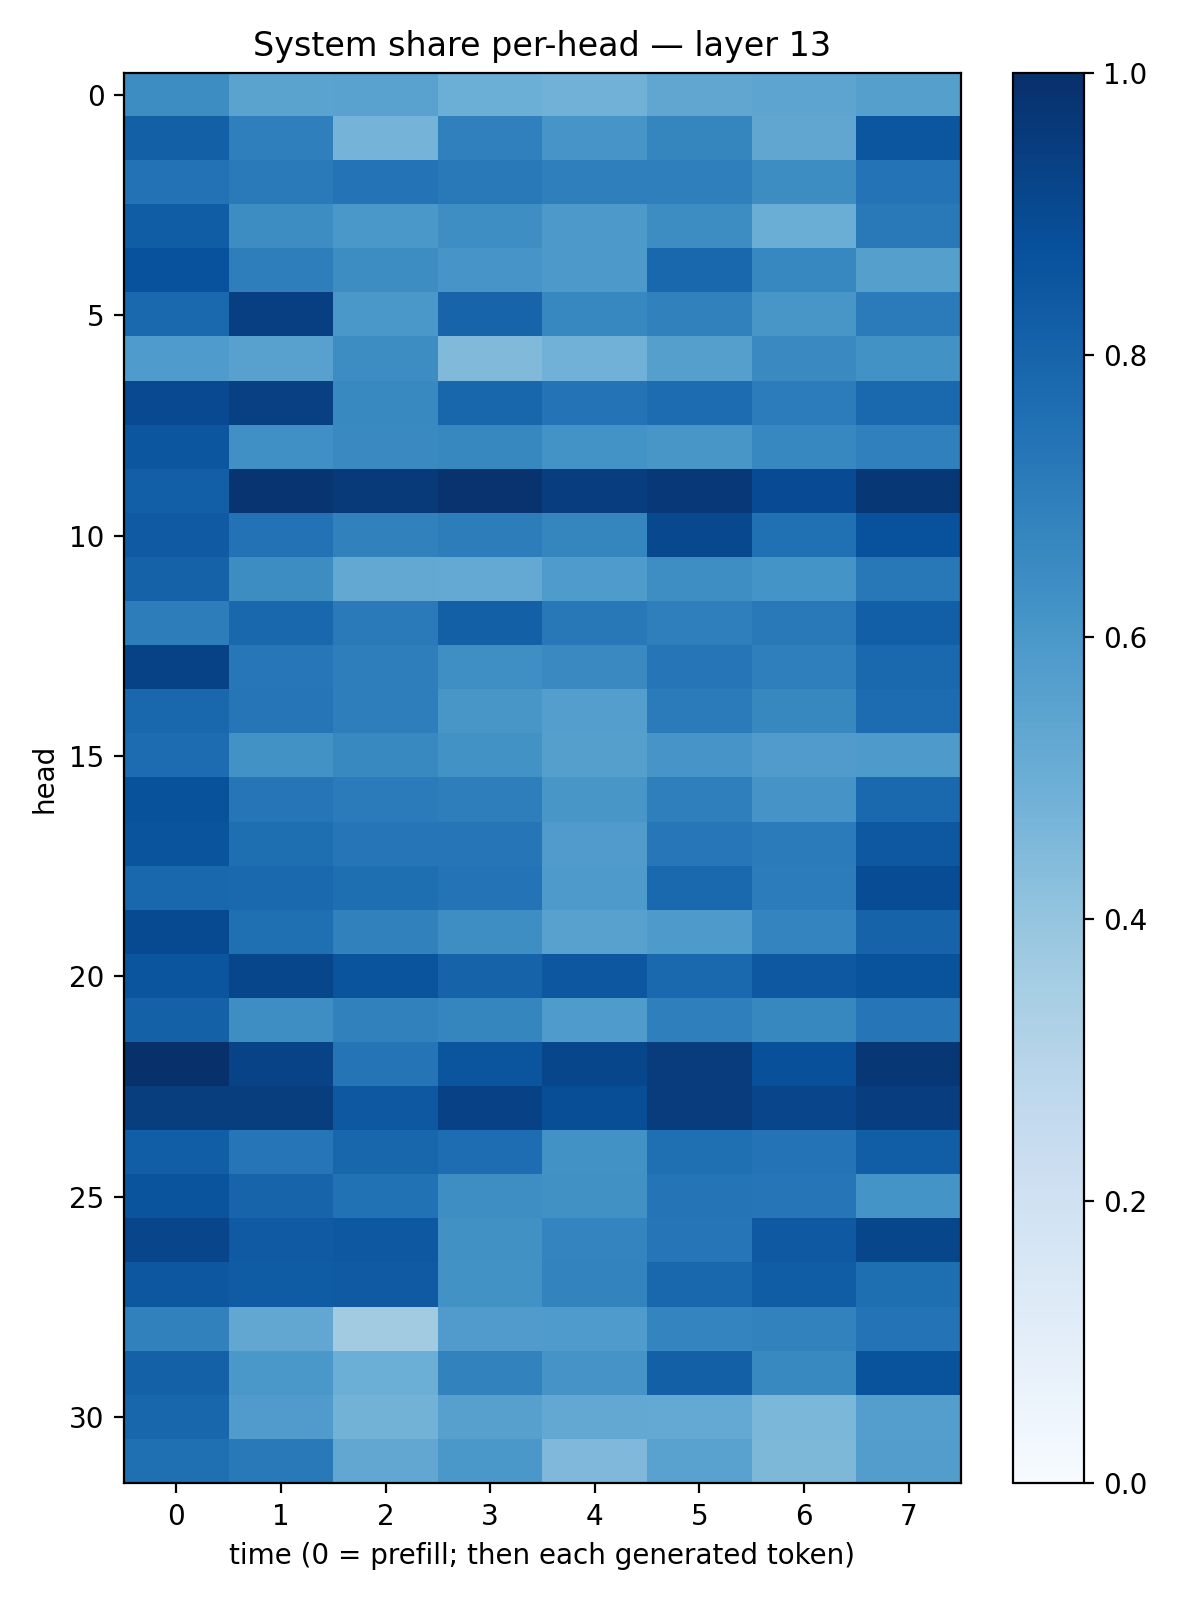

The file beside this chart, header and first rows:
0.6417461, 0.55041075, 0.5509698, 0.49897143, 0.48247212, 0.53130376, 0.54104614, 0.5663894
0.8132, 0.6934, 0.4764, 0.6899, 0.6082, 0.6695, 0.535, 0.8523
0.7425, 0.7145, 0.7389, 0.7163, 0.6922, 0.6938, 0.6434, 0.7399
0.8267, 0.6443, 0.6015, 0.6402, 0.5905, 0.6445, 0.5027, 0.7164
0.8719, 0.6986, 0.6407, 0.6068, 0.59, 0.7858, 0.6672, 0.5643
0.7814, 0.9405, 0.5985, 0.7999, 0.6677, 0.6849, 0.6037, 0.708
0.5851, 0.5572, 0.6429, 0.4485, 0.483, 0.5646, 0.6549, 0.6248
0.8992, 0.9342, 0.659, 0.7908, 0.7404, 0.7677, 0.7044, 0.7792
0.8532, 0.6307, 0.6533, 0.6636, 0.62, 0.6052, 0.6649, 0.6897
0.8192, 0.9777, 0.9577, 0.9871, 0.944, 0.9678, 0.8911, 0.9718
0.8366, 0.7439, 0.6841, 0.7024, 0.6694, 0.9039, 0.7537, 0.8723
0.8074, 0.6409, 0.5243, 0.5207, 0.5833, 0.6377, 0.6171, 0.7213
0.703, 0.789, 0.7136, 0.8146, 0.7202, 0.6941, 0.7153, 0.8193
0.9289, 0.7261, 0.6965, 0.6339, 0.6524, 0.7338, 0.6924, 0.7813
0.7868, 0.7297, 0.6989, 0.6049, 0.5697, 0.7102, 0.663, 0.7695
0.7669, 0.6227, 0.6601, 0.6214, 0.5664, 0.6079, 0.5793, 0.5866
0.8679, 0.7338, 0.7107, 0.6969, 0.6032, 0.6935, 0.6124, 0.7818
0.8612, 0.7581, 0.7267, 0.7342, 0.581, 0.7259, 0.7071, 0.8466
0.7856, 0.7774, 0.7592, 0.7383, 0.5889, 0.7821, 0.7056, 0.8897
0.897, 0.7575, 0.6844, 0.6372, 0.5551, 0.5875, 0.6723, 0.8021
0.8583, 0.913, 0.8617, 0.8036, 0.8492, 0.7847, 0.8454, 0.8669
0.8103, 0.6375, 0.6868, 0.6687, 0.5846, 0.6925, 0.6618, 0.7324
0.9936, 0.9229, 0.7368, 0.8592, 0.9115, 0.9494, 0.8763, 0.9709
0.9486, 0.9458, 0.8448, 0.9306, 0.8832, 0.9513, 0.9155, 0.9436
0.8205, 0.7282, 0.7917, 0.7647, 0.6244, 0.7564, 0.7414, 0.8233
0.8618, 0.8005, 0.7465, 0.639, 0.6269, 0.7362, 0.7338, 0.6149
0.9168, 0.8397, 0.8447, 0.6265, 0.6728, 0.7269, 0.8404, 0.9139
0.8511, 0.8309, 0.8393, 0.624, 0.6773, 0.7887, 0.8267, 0.7616
0.6857, 0.5311, 0.3616, 0.5808, 0.5853, 0.6728, 0.6815, 0.7403
0.8111, 0.6003, 0.4989, 0.681, 0.6121, 0.8144, 0.6578, 0.8642
0.7899, 0.5798, 0.4805, 0.5599, 0.5245, 0.5203, 0.4586, 0.5664
0.7565, 0.7157, 0.531, 0.5996, 0.4498, 0.554, 0.4557, 0.5717
